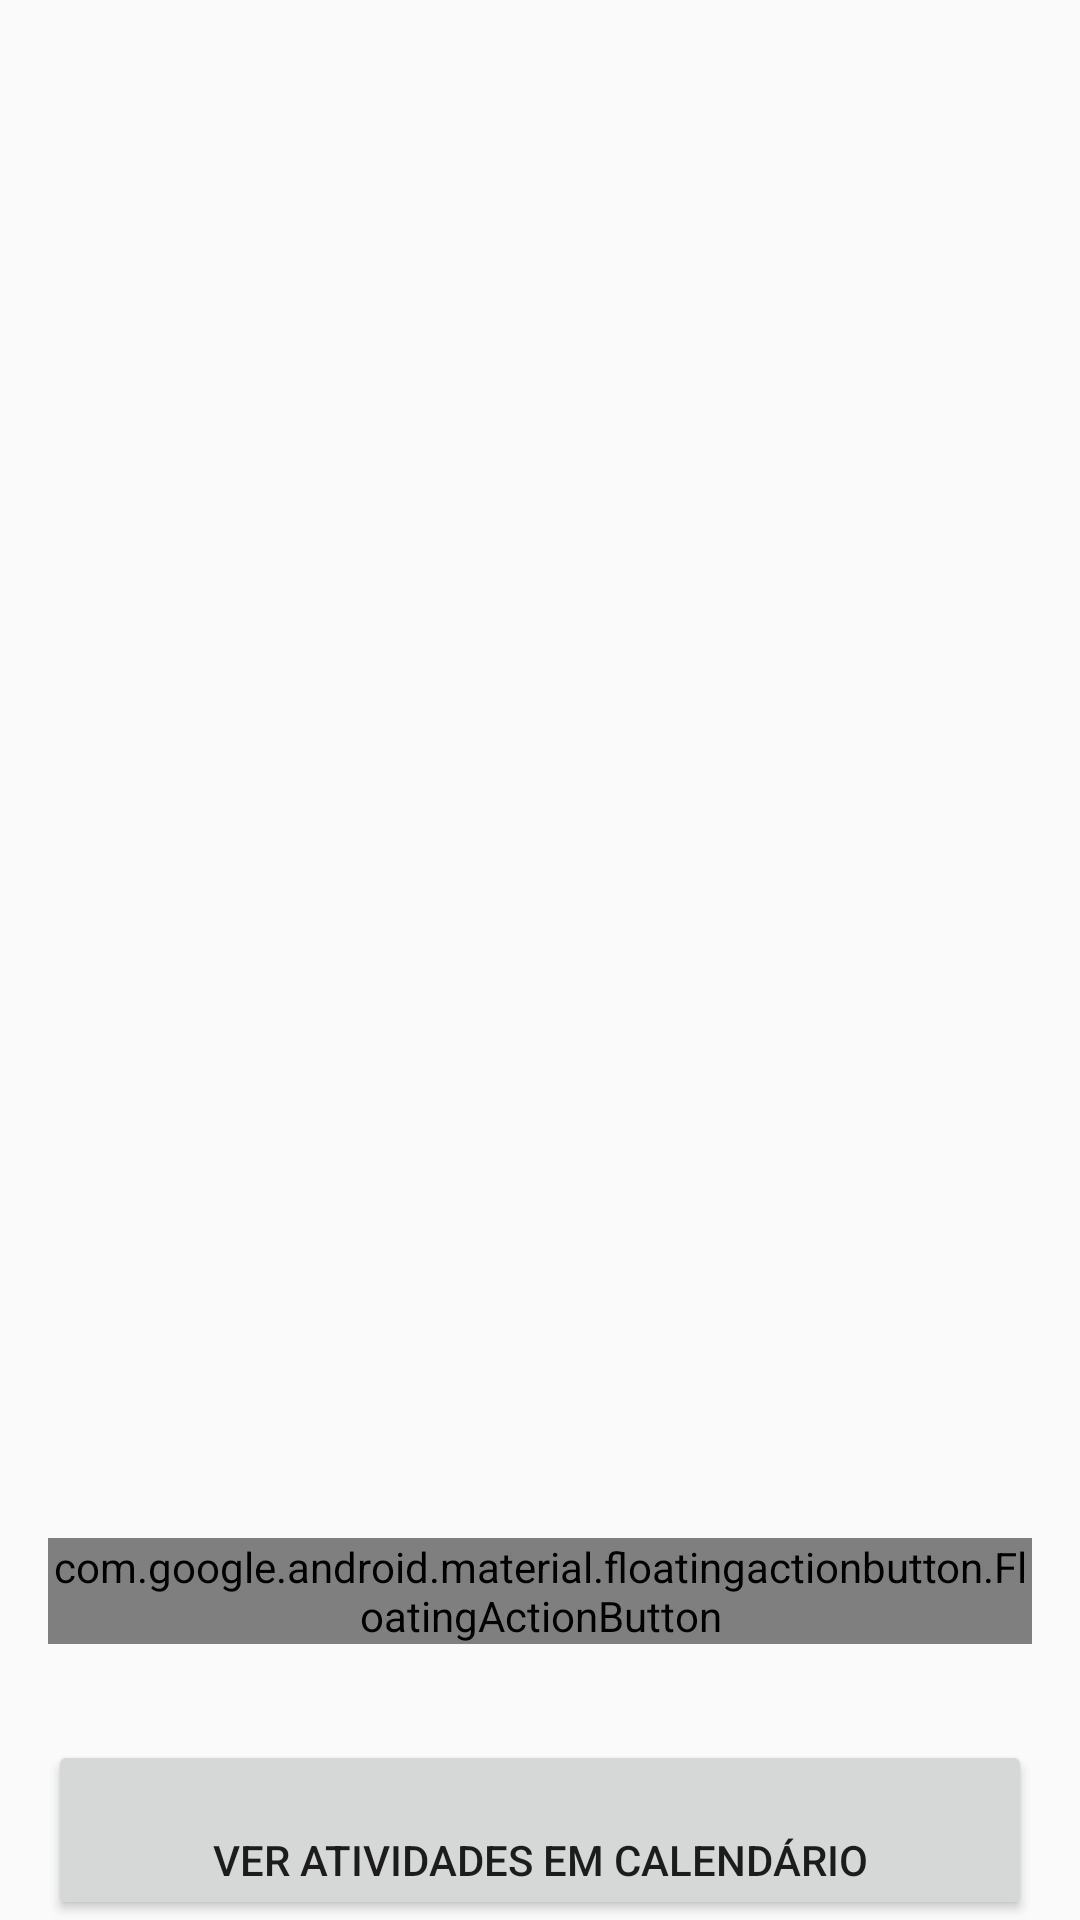

Reconstruct the res/layout file that produces this screen, plus the resources it refers to.
<!-- AndroidManifest.xml: application theme AppTheme -->
<!-- res/layout/activity_cursos.xml -->
<RelativeLayout xmlns:android="http://schemas.android.com/apk/res/android"
    xmlns:tools="http://schemas.android.com/tools" android:layout_width="match_parent"
    android:layout_height="match_parent" android:paddingLeft="@dimen/activity_horizontal_margin"
    android:id="@+id/LinearLayout1"
    android:paddingRight="@dimen/activity_horizontal_margin"
    tools:context="Cursos">

    
        
        
        


    <ListView
        android:id="@+id/cursos_list_view"
        android:scrollbars="vertical"
        android:layout_width="match_parent"
        android:layout_height="match_parent"/>


    <android.support.design.widget.FloatingActionButton
        android:id="@+id/button_floating"
        android:layout_width="wrap_content"
        android:layout_height="wrap_content"
        android:layout_gravity="bottom|end"
        android:src="@drawable/ic_add_white_24dp"
        android:layout_marginLeft="@dimen/fab_margin"
        android:layout_marginRight="@dimen/fab_margin"
        android:layout_above="@+id/button_cAtividades"
        android:layout_alignEnd="@+id/cursos_list_view"
        android:layout_marginBottom="32dp" />

    <Button
        android:layout_width="match_parent"
        android:layout_height="60dp"
        android:text="Ver atividades em calendário"
        android:paddingTop="30dp"
        android:id="@+id/button_cAtividades"
        android:layout_alignParentBottom="true"
        android:layout_alignParentEnd="true" />

</RelativeLayout>
<!-- resources referenced by this layout -->
<resources>
  <dimen name="activity_horizontal_margin">16dp</dimen>
  <style name="AppTheme" parent="Theme.AppCompat.Light">
          
          <item name="colorPrimary">@color/colorPrimary</item>
          <item name="colorPrimaryDark">@color/colorPrimaryDark</item>
          <item name="colorAccent">@color/colorAccent</item>
          <item name="android:windowNoTitle">true</item> 
          <item name="android:windowFullscreen">true</item> 
      </style>
  <color name="colorPrimary">#2196f3</color>
  <color name="colorPrimaryDark">#1976d2</color>
  <color name="colorAccent">#03a9f4</color>
</resources>
